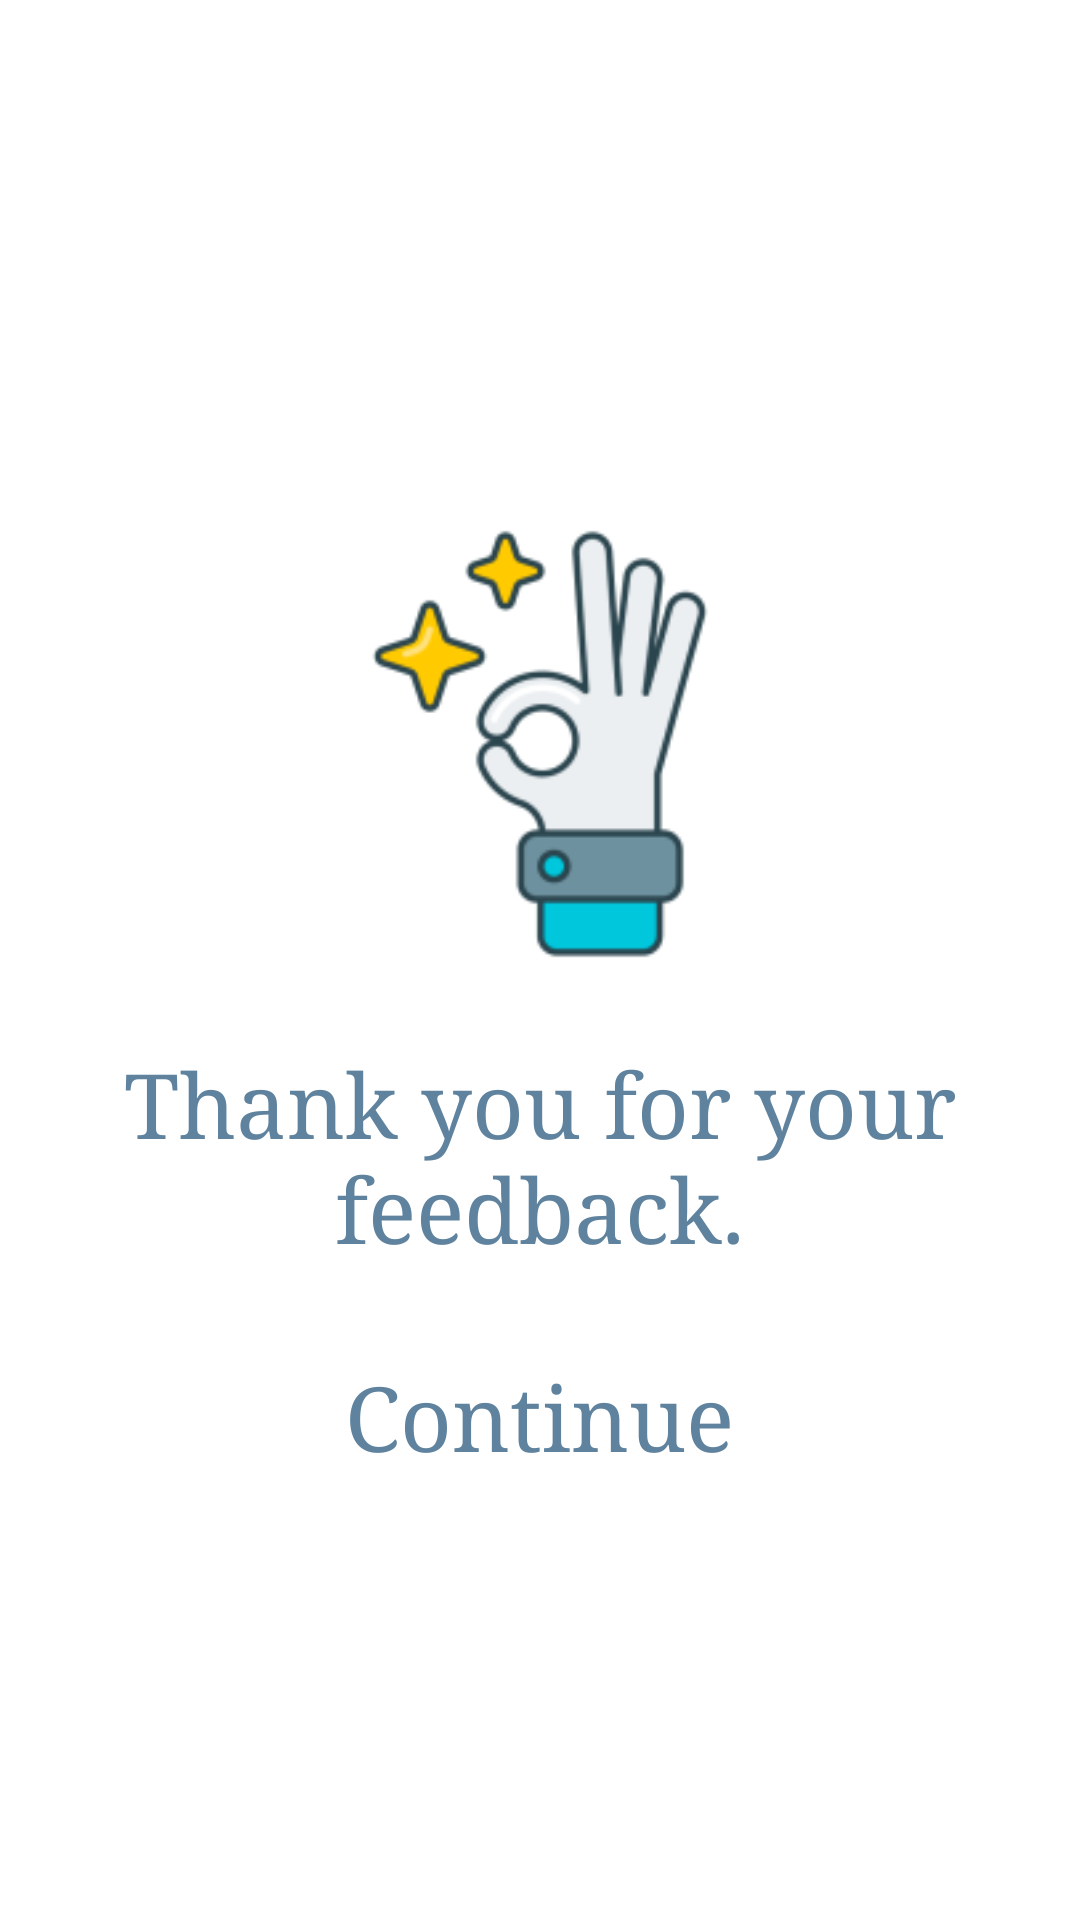

This screen was rendered from an Android layout file. Write that file and the resources it references.
<!-- AndroidManifest.xml: application theme AppTheme -->
<!-- res/layout/thankyou.xml -->
<?xml version="1.0" encoding="utf-8"?>
<LinearLayout xmlns:android="http://schemas.android.com/apk/res/android"
    android:layout_width="match_parent"
    android:layout_height="match_parent"
    android:background="@android:color/white">

    <LinearLayout
        android:layout_width="match_parent"
        android:layout_height="wrap_content"
        android:layout_gravity="center"
        android:gravity="center"
        android:orientation="vertical">

        <ImageView
            android:id="@+id/icon"
            android:layout_width="170dp"
            android:layout_height="170dp"
            android:layout_margin="15dp"
            android:src="@drawable/ic_survey_thank" />

        <TextView
            android:layout_width="match_parent"
            android:layout_height="wrap_content"
            android:layout_below="@id/icon"
            android:gravity="center_horizontal"
            android:text="Thank you for your feedback."
            android:textColor="@color/colorBlue"
            android:textSize="30sp" />

        <TextView
            android:id="@+id/continu"
            android:layout_width="wrap_content"
            android:layout_height="wrap_content"
            android:layout_marginTop="30dp"
            android:clickable="true"
            android:focusable="true"
            android:gravity="center_horizontal"
            android:text="Continue"
            android:textColor="@color/colorBlue"
            android:textSize="30sp" />
    </LinearLayout>
</LinearLayout>
<!-- resources referenced by this layout -->
<resources>
  <color name="colorBlue">#5F839E</color>
  <!-- drawable ic_survey_thank: png bitmap (drawable-hdpi, 8870 bytes) -->
  <style name="AppTheme" parent="Theme.AppCompat.Light.DarkActionBar">
          
          <item name="colorPrimary">@color/colorPrimary</item>
          <item name="colorPrimaryDark">@color/colorPrimaryDark</item>
          <item name="colorAccent">@color/colorAccent</item>
          <item name="android:typeface">serif</item>
      </style>
  <color name="colorPrimary">#1BD397</color>
  <color name="colorPrimaryDark">#16a375</color>
  <color name="colorAccent">#3C5957</color>
</resources>
